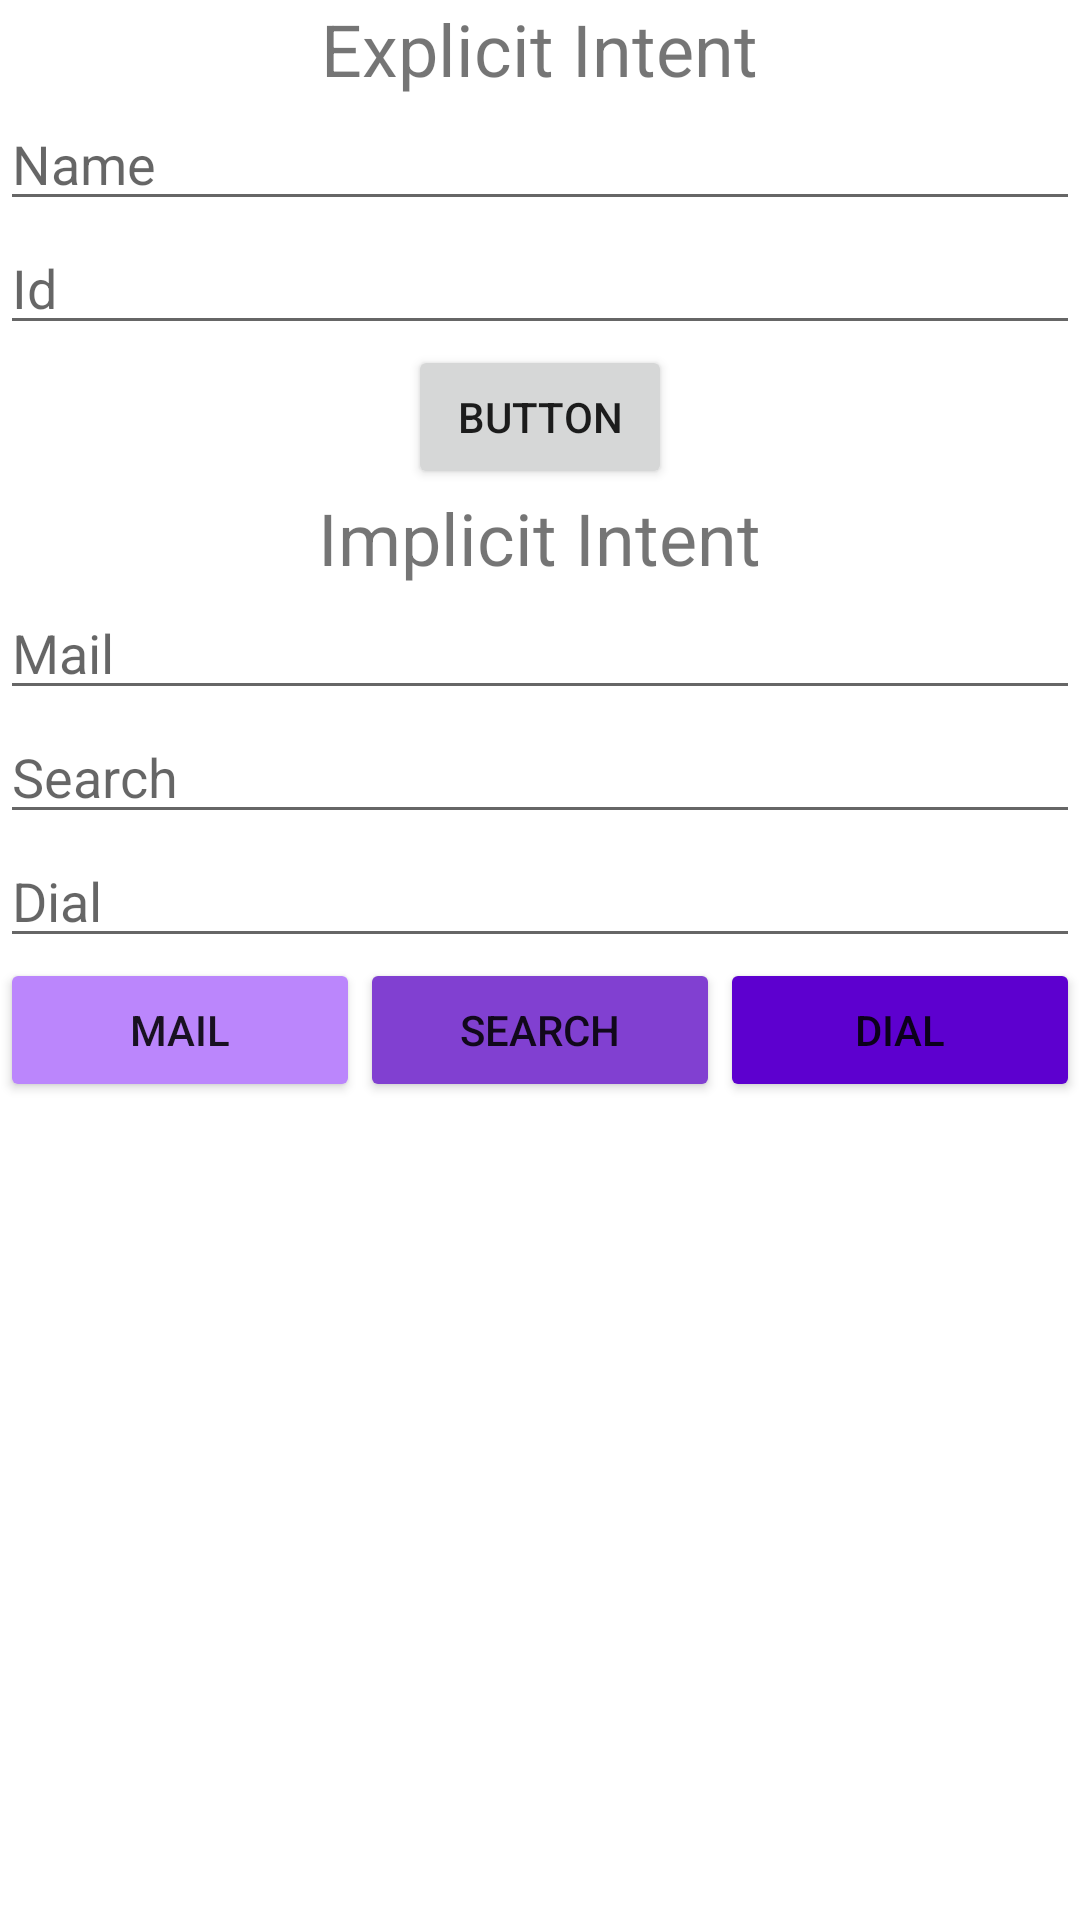

This screen was rendered from an Android layout file. Write that file and the resources it references.
<!-- AndroidManifest.xml: application theme Theme.InPP -->
<!-- res/layout/activity_main.xml -->
<?xml version="1.0" encoding="utf-8"?>
<LinearLayout xmlns:android="http://schemas.android.com/apk/res/android"
    xmlns:app="http://schemas.android.com/apk/res-auto"
    xmlns:tools="http://schemas.android.com/tools"
    android:layout_width="match_parent"
    android:layout_height="match_parent"
    android:orientation="vertical"
    tools:context=".MainActivity">

    <TextView
        android:id="@+id/tv1"
        android:layout_width="wrap_content"
        android:layout_height="wrap_content"
        android:layout_gravity="center"
        android:text="@string/explicit_intent"
        android:textSize="24dp" />


    <EditText
        android:id="@+id/name"
        android:layout_width="match_parent"
        android:layout_height="wrap_content"
        android:hint="Name"
        android:inputType="text"/>
    <EditText
        android:id="@+id/id"
        android:inputType="number"
        android:layout_width="match_parent"
        android:layout_height="wrap_content"
        android:hint="Id"/>
    <Button
        android:id="@+id/btnExp"
        android:layout_width="wrap_content"
        android:layout_height="wrap_content"
        android:layout_gravity="center"
        android:text="Button" />




    <TextView
        android:id="@+id/tv2"
        android:layout_width="wrap_content"
        android:layout_height="wrap_content"
        android:layout_gravity="center"
        android:text="@string/implicit_intent"
        android:textSize="24dp" />

    <EditText
        android:id="@+id/mail"
        android:layout_width="match_parent"
        android:layout_height="wrap_content"
        android:hint="Mail"
        android:inputType="text"/>
    <EditText
        android:id="@+id/search"
        android:inputType="text"
        android:layout_width="match_parent"
        android:layout_height="wrap_content"
        android:hint="Search"/>
    <EditText
        android:id="@+id/dial"
        android:layout_width="match_parent"
        android:layout_height="wrap_content"
        android:hint="Dial"
        android:inputType="number"/>

    <LinearLayout
        android:layout_width="match_parent"
        android:layout_height="wrap_content">

        <Button
            android:id="@+id/btnMail"
            android:layout_width="wrap_content"
            android:layout_height="wrap_content"
            android:layout_weight="1"
            android:backgroundTint="@color/purple_200"
            android:text="@string/mail" />


        <Button
            android:id="@+id/btnSearch"
            android:layout_width="wrap_content"
            android:layout_height="wrap_content"
            android:layout_weight="1"
            android:backgroundTint="#8140D1"
            android:text="@string/search" />


        <Button
            android:id="@+id/btnNum"
            android:layout_width="wrap_content"
            android:layout_height="wrap_content"
            android:layout_weight="1"
            android:backgroundTint="#5D00CF"
            android:text="@string/dial" />

    </LinearLayout>
</LinearLayout>
<!-- resources referenced by this layout -->
<resources>
  <string name="dial">Dial</string>
  <string name="explicit_intent">Explicit Intent</string>
  <string name="implicit_intent">Implicit Intent</string>
  <string name="mail">Mail</string>
  <string name="search">search</string>
  <style name="Theme.InPP" parent="Theme.MaterialComponents.DayNight.DarkActionBar">
          
          <item name="colorPrimary">@color/purple_500</item>
          <item name="colorPrimaryVariant">@color/purple_700</item>
          <item name="colorOnPrimary">@color/white</item>
          
          <item name="colorSecondary">@color/teal_200</item>
          <item name="colorSecondaryVariant">@color/teal_700</item>
          <item name="colorOnSecondary">@color/black</item>
          
          <item name="android:statusBarColor">?attr/colorPrimaryVariant</item>
          
      </style>
  <!-- not gathered from this repository: default colours our renderer supplied (Android Studio template values) -->
  <color name="purple_200">#FFBB86FC</color>
  <color name="purple_500">#FF6200EE</color>
  <color name="purple_700">#FF3700B3</color>
  <color name="teal_200">#FF03DAC5</color>
  <color name="teal_700">#FF018786</color>
  <color name="black">#FF000000</color>
  <color name="white">#FFFFFFFF</color>
</resources>
